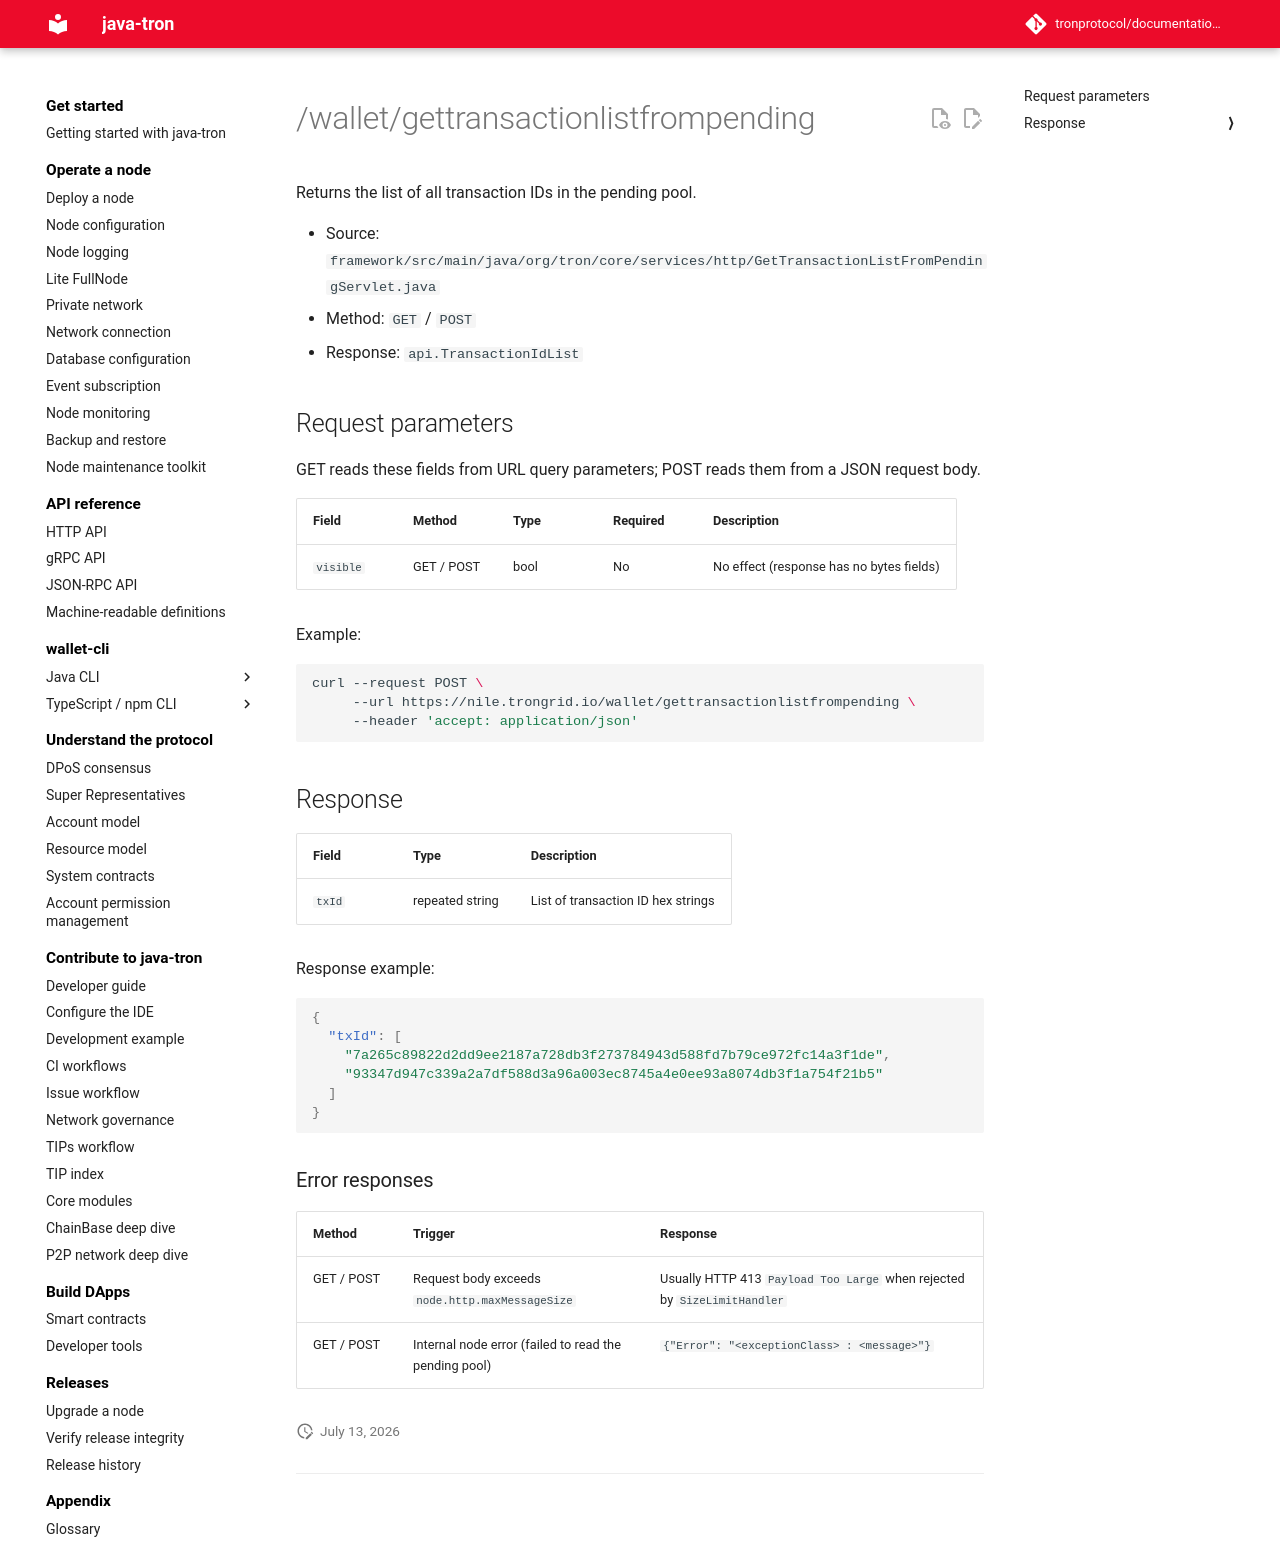

repository: tronprotocol/documentation-en · page: api/http/block-and-tx-query/gettransactionlistfrompending/index.html · generator: mkdocs

# /wallet/gettransactionlistfrompending

Returns the list of all transaction IDs in the pending pool.

- Source: `framework/src/main/java/org/tron/core/services/http/GetTransactionListFromPendingServlet.java`
- Method: `GET` / `POST`
- Response: `api.TransactionIdList`

## Request parameters

GET reads these fields from URL query parameters; POST reads them from a JSON request body.

| Field | Method | Type | Required | Description |
|---|---|---|---|---|
| `visible` | GET / POST | bool | No | No effect (response has no bytes fields) |

Example:

```bash
curl --request POST \
     --url https://nile.trongrid.io/wallet/gettransactionlistfrompending \
     --header 'accept: application/json'
```
## Response

| Field | Type | Description |
|---|---|---|
| `txId` | repeated string | List of transaction ID hex strings |

Response example:

```json
{
  "txId": [
    "7a265c89822d2dd9ee2187a728db3f273784943d588fd7b79ce972fc14a3f1de",
    "93347d947c339a2a7df588d3a96a003ec8745a4e0ee93a8074db3f1a754f21b5"
  ]
}
```

### Error responses

| Method | Trigger | Response |
|---|---|---|
| GET / POST | Request body exceeds `node.http.maxMessageSize` | Usually HTTP 413 `Payload Too Large` when rejected by `SizeLimitHandler` |
| GET / POST | Internal node error (failed to read the pending pool) | `{"Error": "<exceptionClass> : <message>"}` |
